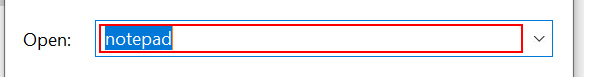
Workflow: Main

Step 1: type "chrome" in window 'Run' (explorer.exe)

Step 2: click in window 'Run' (explorer.exe) (no picture)

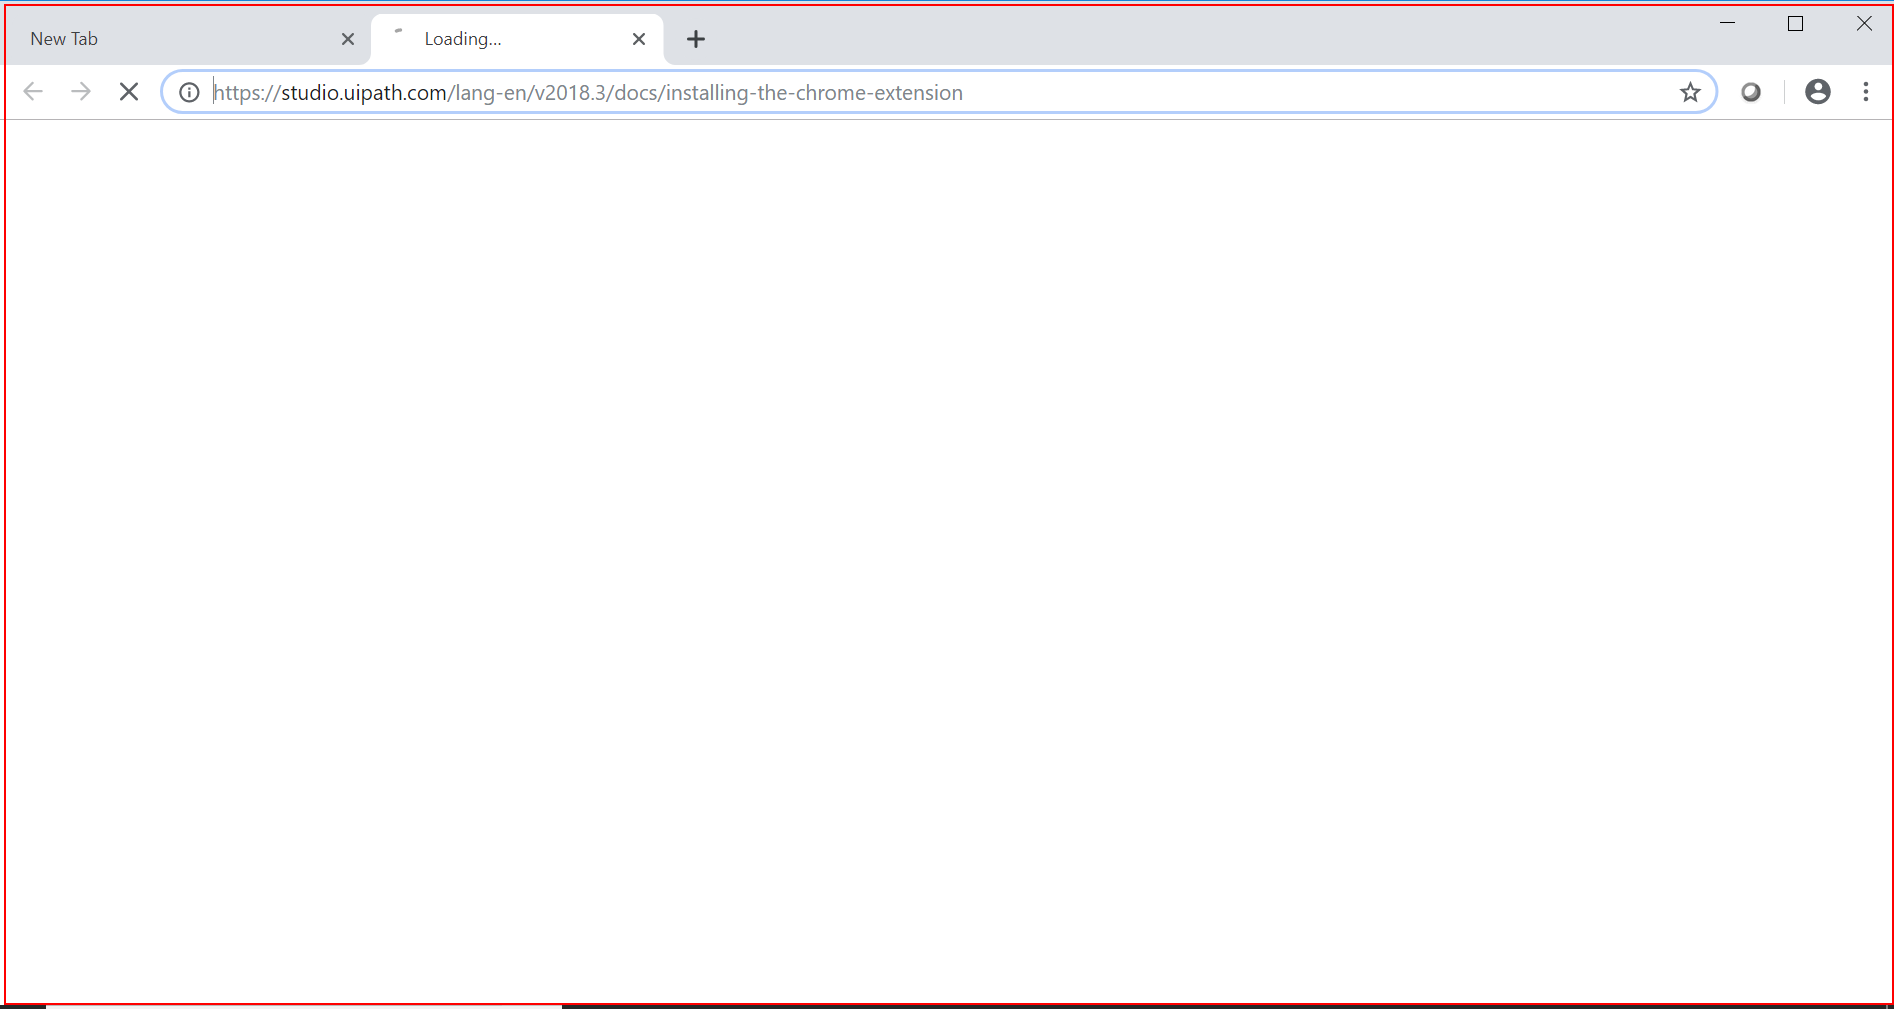
Step 3: click on the element in window 'New Tab - Google Chrome' (chrome.exe)